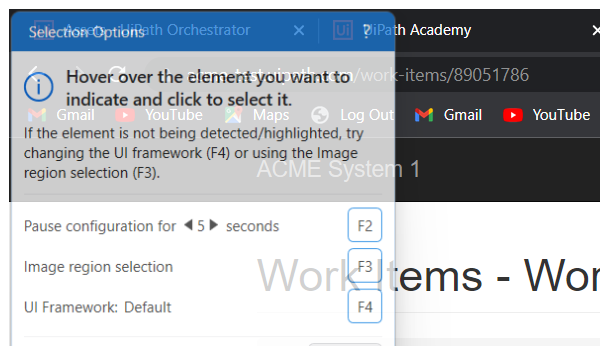
Task: Robotic Enterprise Framework
Workflow: System1_UpdateWorkItem

Step 1: Attach Browser_Work Item Details Page in window 'ACME System 1 - Work Items' (chrome.exe)
